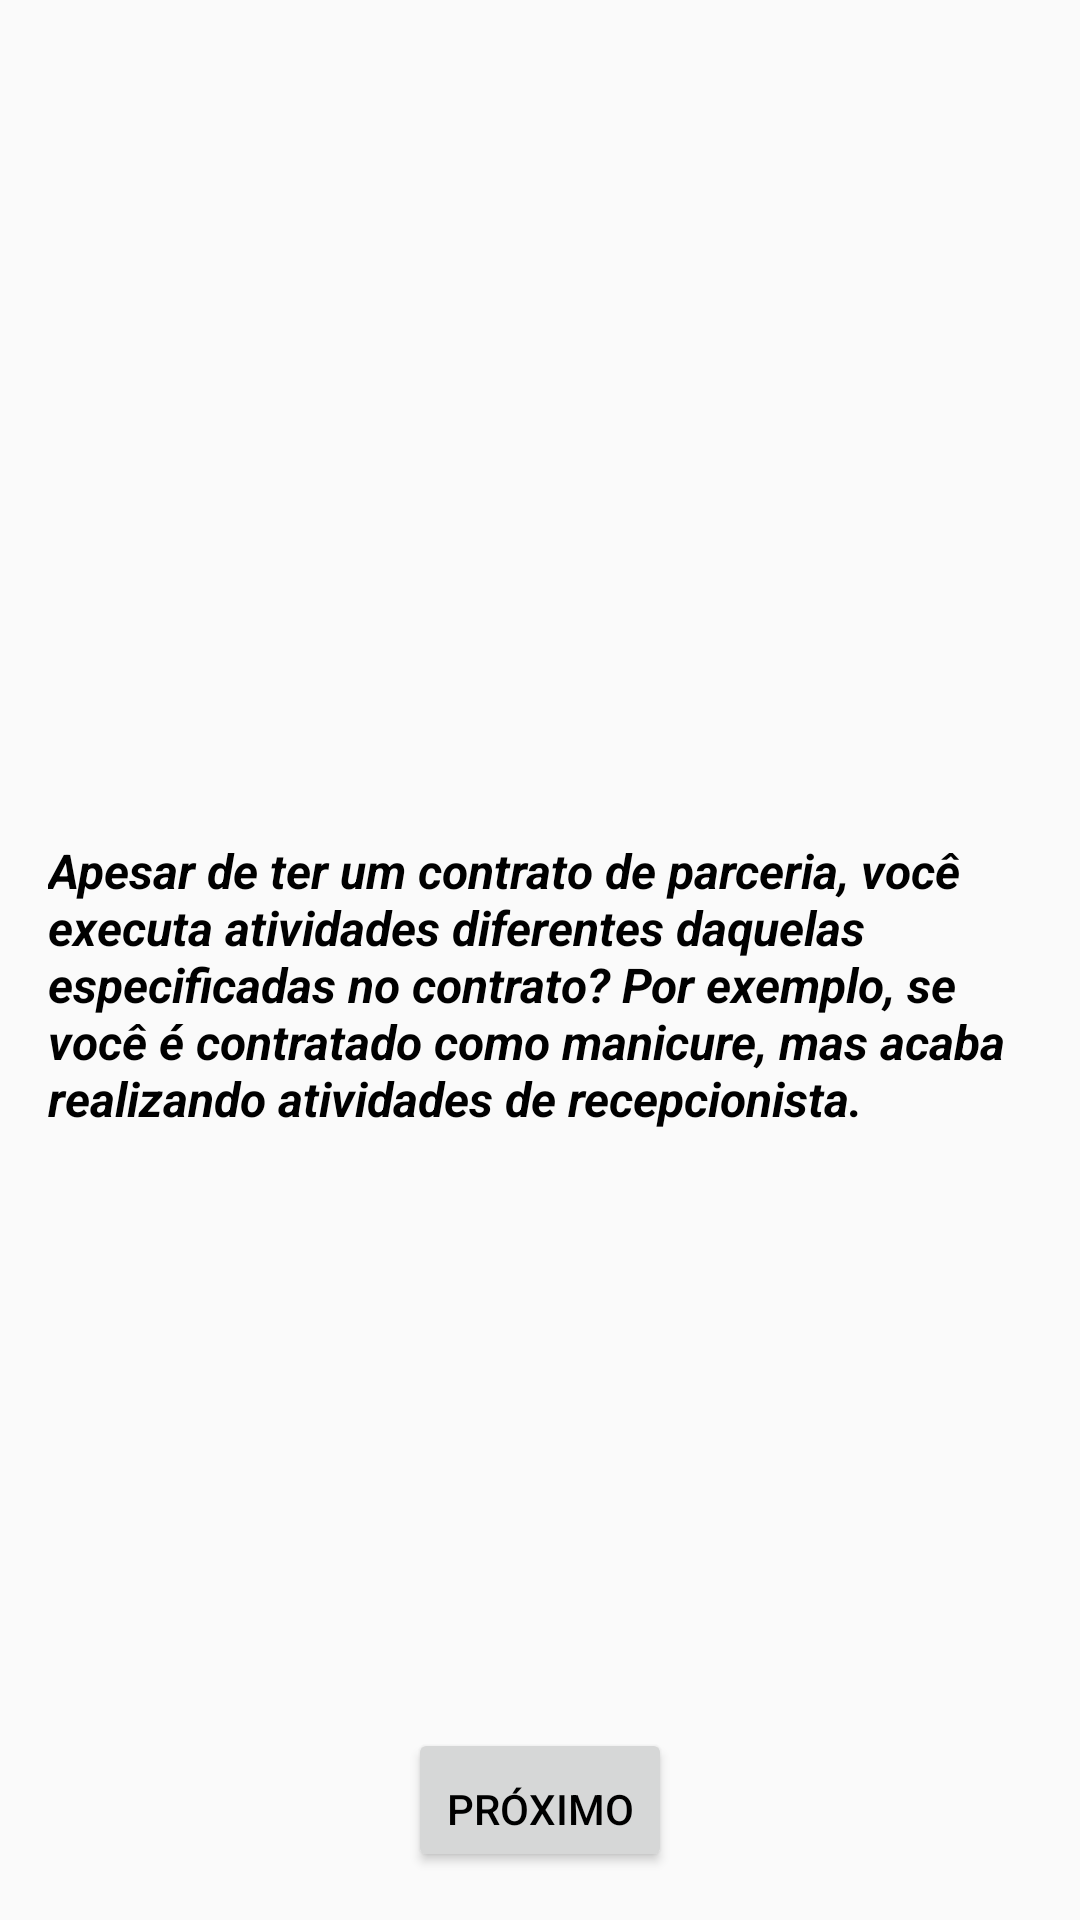

Here is an Android app screen rendered from its layout file. Give the layout XML and the strings, colors and styles it references.
<!-- AndroidManifest.xml: application theme Theme.BelezaLegal -->
<!-- res/layout/fragment_question15.xml -->
<?xml version="1.0" encoding="utf-8"?>
<androidx.core.widget.NestedScrollView xmlns:android="http://schemas.android.com/apk/res/android"
    xmlns:app="http://schemas.android.com/apk/res-auto"
    xmlns:tools="http://schemas.android.com/tools"
    android:layout_width="match_parent"
    android:layout_height="match_parent"
    android:fillViewport="true"
    tools:context=".Question15Fragment">

    <androidx.constraintlayout.widget.ConstraintLayout
        android:layout_width="match_parent"
        android:layout_height="match_parent"
        android:padding="16dp">

        <RadioGroup
            android:id="@+id/answer15"
            android:layout_width="match_parent"
            android:layout_height="wrap_content"
            app:layout_constraintBottom_toBottomOf="parent"
            app:layout_constraintLeft_toLeftOf="parent"
            app:layout_constraintRight_toRightOf="parent"
            app:layout_constraintTop_toTopOf="parent">

            <TextView
                android:id="@+id/question"
                android:layout_width="wrap_content"
                android:layout_height="wrap_content"
                android:layout_marginTop="16dp"
                android:textSize="16dp"
                android:textStyle="bold|italic"
                android:text="@string/question15"
                android:layout_gravity="center"
                />

        </RadioGroup>

        <Button
            android:id="@+id/button_next"
            android:layout_width="wrap_content"
            android:layout_height="wrap_content"
            android:paddingTop="16dp"
            android:text="@string/next"
            app:layout_constraintStart_toStartOf="parent"
            app:layout_constraintEnd_toEndOf="parent"
            app:layout_constraintBottom_toBottomOf="parent"/>




    </androidx.constraintlayout.widget.ConstraintLayout>
</androidx.core.widget.NestedScrollView>
<!-- resources referenced by this layout -->
<resources>
  <string name="next">Próximo</string>
  <string name="question15">Apesar de ter um contrato de parceria, você executa atividades
          diferentes daquelas especificadas no contrato? Por exemplo, se você é contratado como
          manicure, mas acaba realizando atividades de recepcionista.</string>
  <style name="Theme.BelezaLegal" parent="Base.Theme.BelezaLegal">
          <item name="android:textColor">@color/black</item>
      </style>
  <style name="Base.Theme.BelezaLegal" parent="Theme.AppCompat.Light.NoActionBar">
          
          
          <item name="android:textColor">@color/black</item>
      </style>
  <color name="black">#FF000000</color>
</resources>
